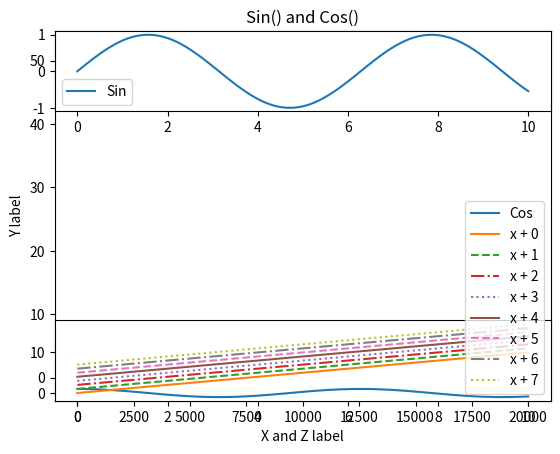

Source code (Python):
import matplotlib.pyplot as plt

#Matplotlib is a library that we use basically to draw the graph and see the relationship
#among 2 or more datasets.


x = [1,2,3,4,5,6,7]
y = [50,51,52,48,47,49,46]

plt.plot( x, y )
plt.title("Only X and Y")
plt.show()

plt.plot( x, y, color = 'red' )
plt.title("X and Y, color")
plt.show()

plt.plot( x, y, color = 'red', marker = '*' )
plt.title("X and Y, color, marker")
plt.show()

plt.plot( x, y, color = 'red', marker = '*', linestyle = '' )
plt.title("X and Y, color, marker, linestyle")
plt.show()


plt.plot( x, y, color = 'red', marker = '*', linestyle = '--' )
plt.title("X and Y, color, marker, linestyle(--)")
plt.show()


plt.plot( x, y, color = 'red', linestyle = '--' )
plt.xlabel('X label')
plt.ylabel('Y label')
plt.title( "Color + linestyle(--)" )
plt.show()

plt.plot( x, y, color = 'red', marker = '*', markersize = 20, linestyle = '--' )
plt.xlabel('X label')
plt.ylabel('Y label')
plt.title( "Color + marker_size + linestyle(--)" )
plt.show()


x = [1,2,3,4,5,6,7]
y = [50,51,52,48,47,49,46]
z = [ 12000, 15000, 10000, 2000, 7000, 18000, 20000]

print( f"x = { x }" )
print( f"y = { y }" )
print( f"z = { z }" )

plt.plot( x, y, marker = '*', color = 'red' )
plt.plot( z, y, marker = 'o', color = 'blue' )
plt.xlabel('X and Z label')
plt.ylabel('Y label')
plt.title( "Color + marker_size" )
plt.show()

import numpy as np

x = np.linspace( 0, 10, 100 )

# end = 10, start = 0 -> end - start = 10-0 = 10/100 = 0.1
# [ 0. 0+0.1  0+0.1+0.1 0+0.1+0.1+0.1 ....]
# [ 0 0.1 0.2 0.3 ..... ]

print( f"x = { x } and len(x) = { len(x) }\n" )
print( f"np.cos(x) = { np.cos(x) } and len( np.cos(x) ) = { len( np.cos(x) ) }\n" )
print( f"np.sin(x) = { np.sin(x) } and len( np.sin(x) ) = { len( np.sin(x) ) }\n" )

plt.plot(x, np.sin(x), color = 'red', label = 'Sin function')
plt.plot(x, np.cos(x), color = 'blue', label = 'Cos function')
plt.legend()
plt.title( 'Sin() and Cos()' )
plt.show()


plt.subplot( 4, 1, 1 ) # (rows, columns, panel number)\n",
plt.plot( x, np.sin(x), label = 'Sin' )
plt.legend()
# create the second panel and set current axis\n",
plt.subplot( 4, 1, 4 )
plt.plot( x, np.cos(x), label = 'Cos' )
plt.legend()
plt.show()



plt.plot(x, x + 0, label = 'x + 0', linestyle='solid')
plt.plot(x, x + 1, label = 'x + 1', linestyle='dashed')
plt.plot(x, x + 2, label = 'x + 2', linestyle='dashdot')
plt.plot(x, x + 3, label = 'x + 3', linestyle='dotted')
# For short, you can use the following codes:
plt.plot(x, x + 4, label = 'x + 4', linestyle='-') # solid
plt.plot(x, x + 5, label = 'x + 5', linestyle='--') # dashed
plt.plot(x, x + 6, label = 'x + 6', linestyle='-.') # dashdot
plt.plot(x, x + 7, label = 'x + 7', linestyle=':') # dotted
plt.legend()
# plt.legend( loc = 'best' )
#plt.legend( loc = 'right' )
#plt.legend( loc = 'upper right' )
#plt.legend( loc = 'lower right' )
#plt.legend( loc = 'left' )
#plt.legend( loc = 'upper left' )
#plt.legend( loc = 'lower left' )
#plt.legend( loc = 'center' )
plt.show()
